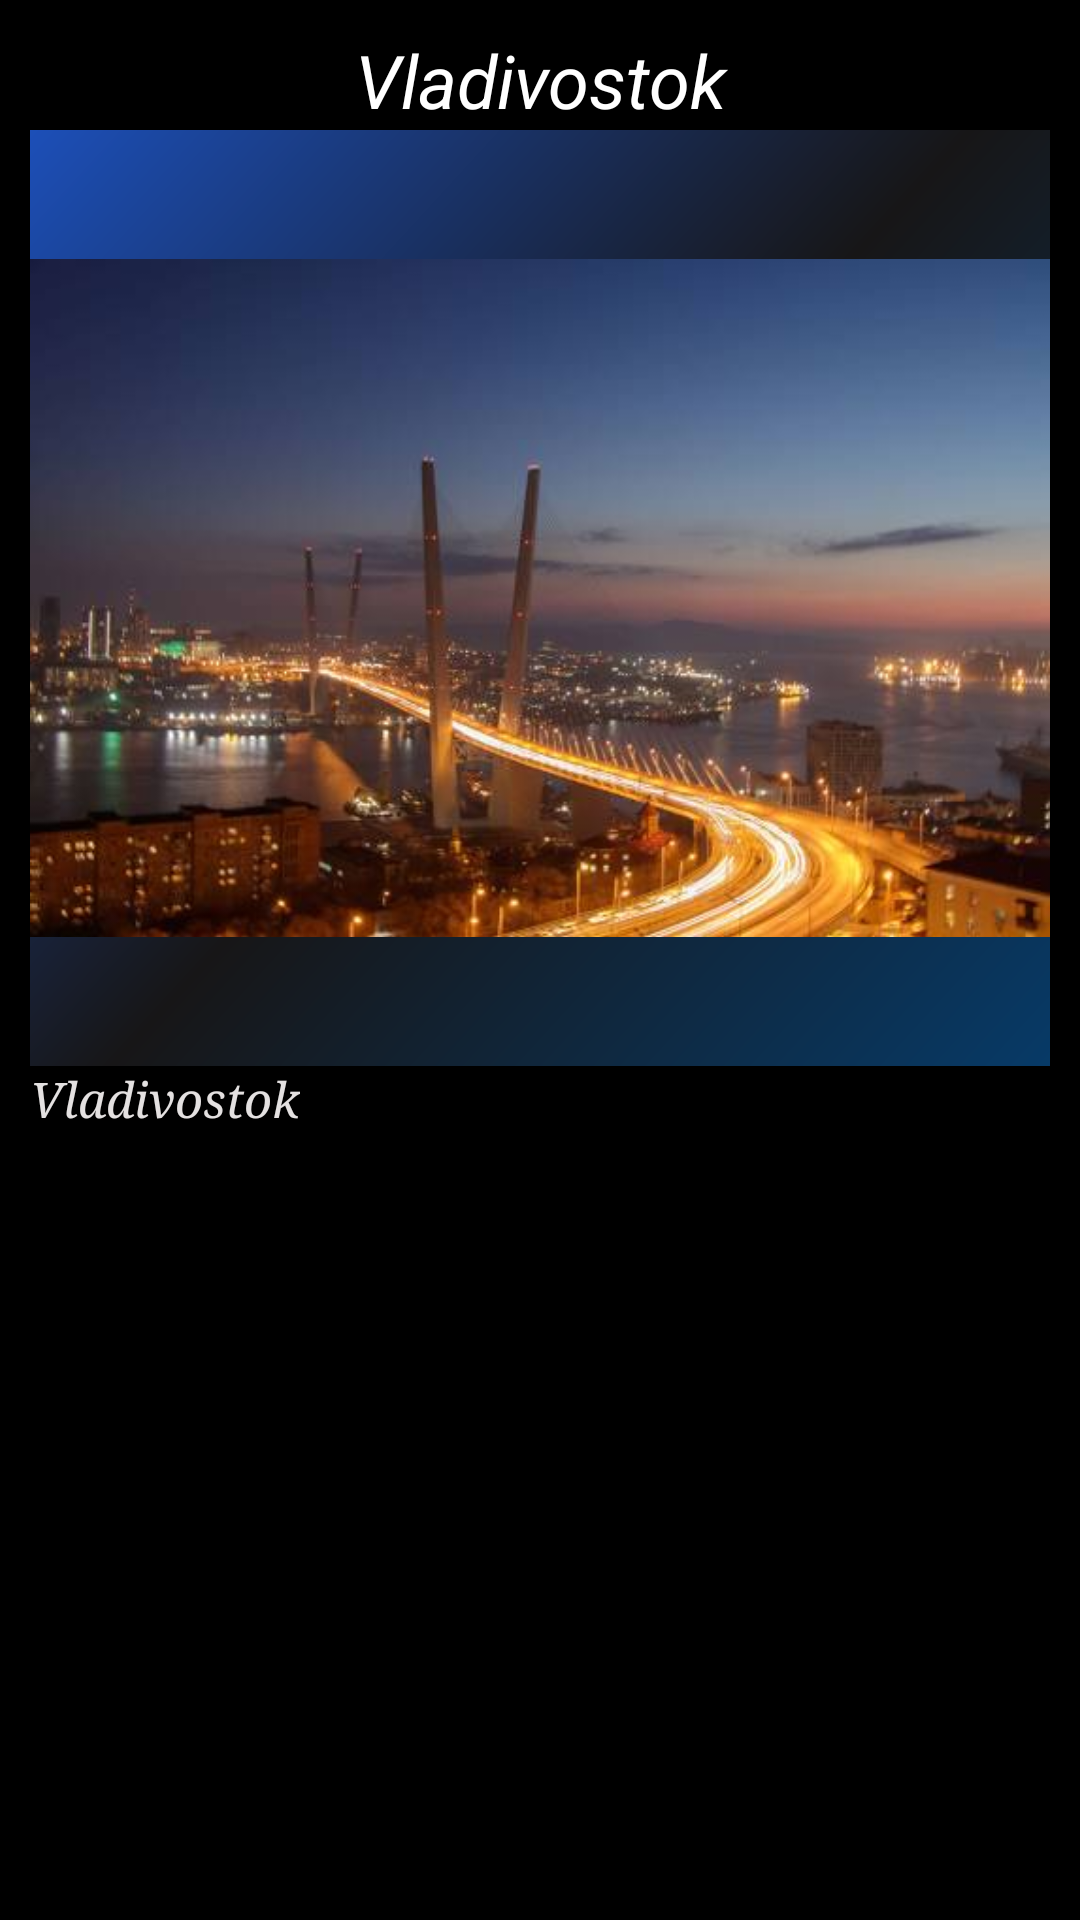

Produce the Android XML layout that renders to this screen, including the resource entries it uses.
<!-- AndroidManifest.xml: application theme Theme.Vladivostok -->
<!-- res/layout/recycler_russkiy.xml -->
<?xml version="1.0" encoding="utf-8"?>
<androidx.constraintlayout.widget.ConstraintLayout xmlns:android="http://schemas.android.com/apk/res/android"
    android:layout_width="wrap_content"
    android:layout_height="wrap_content">

    <LinearLayout
            android:layout_width="match_parent"
            android:layout_height="match_parent"
            android:background="@color/black"
            android:orientation="vertical"
            android:padding="10dp">

            <TextView
                android:id="@+id/deskRU"
                android:layout_width="match_parent"
                android:layout_height="wrap_content"
                android:text="@string/app_name"
                android:textAlignment="center"
                android:textColor="@color/white"
                android:textSize="12pt"
                android:textStyle="italic" />

            <ImageView
                android:id="@+id/imgRU"
                android:layout_width="wrap_content"
                android:layout_height="312dp"
                android:background="@drawable/side_nav_bar"
                android:contentDescription="@string/app_name"
                android:src="@drawable/gb" />

            <TextView
                android:id="@+id/textRU"
                android:layout_width="wrap_content"
                android:layout_height="wrap_content"
                android:fontFamily="serif"
                android:text="@string/app_name"
                android:textAppearance="@style/TextAppearance.AppCompat.Medium"
                android:textColor="@color/white_text"
                android:textSize="8pt"
                android:textStyle="italic" />

    </LinearLayout>
</androidx.constraintlayout.widget.ConstraintLayout>
<!-- resources referenced by this layout -->
<resources>
  <color name="black">#FF000000</color>
  <color name="white">#FFFFFFFF</color>
  <color name="white_text">#E4E1E1</color>
  <!-- drawable gb: jpeg bitmap (drawable-v24, 23491 bytes) -->
  <!-- drawable side_nav_bar (drawable) -->
  <shape xmlns:android="http://schemas.android.com/apk/res/android"
      android:shape="rectangle">
      <gradient
          android:angle="135"
          android:centerColor="#171617"
          android:endColor="#1C4FB8"
          android:startColor="#073A67"
          android:type="linear" />
  </shape>
  <string name="app_name">Vladivostok</string>
  <style name="Theme.Vladivostok" parent="Theme.MaterialComponents.DayNight.DarkActionBar">
          
          <item name="colorPrimary">@color/blue_2</item>
          <item name="colorPrimaryVariant">@color/blue_1</item>
          <item name="colorOnPrimary">@color/white</item>
          
          <item name="colorSecondary">@color/blue_2</item>
          <item name="colorSecondaryVariant">@color/blue_2</item>
          <item name="colorOnSecondary">@color/black</item>
          
          <item name="android:statusBarColor" tools:targetApi="l">?attr/colorPrimaryVariant</item>
          
      </style>
  <color name="blue_2">#3B68D8</color>
  <color name="blue_1">#1C4FCD</color>
</resources>
